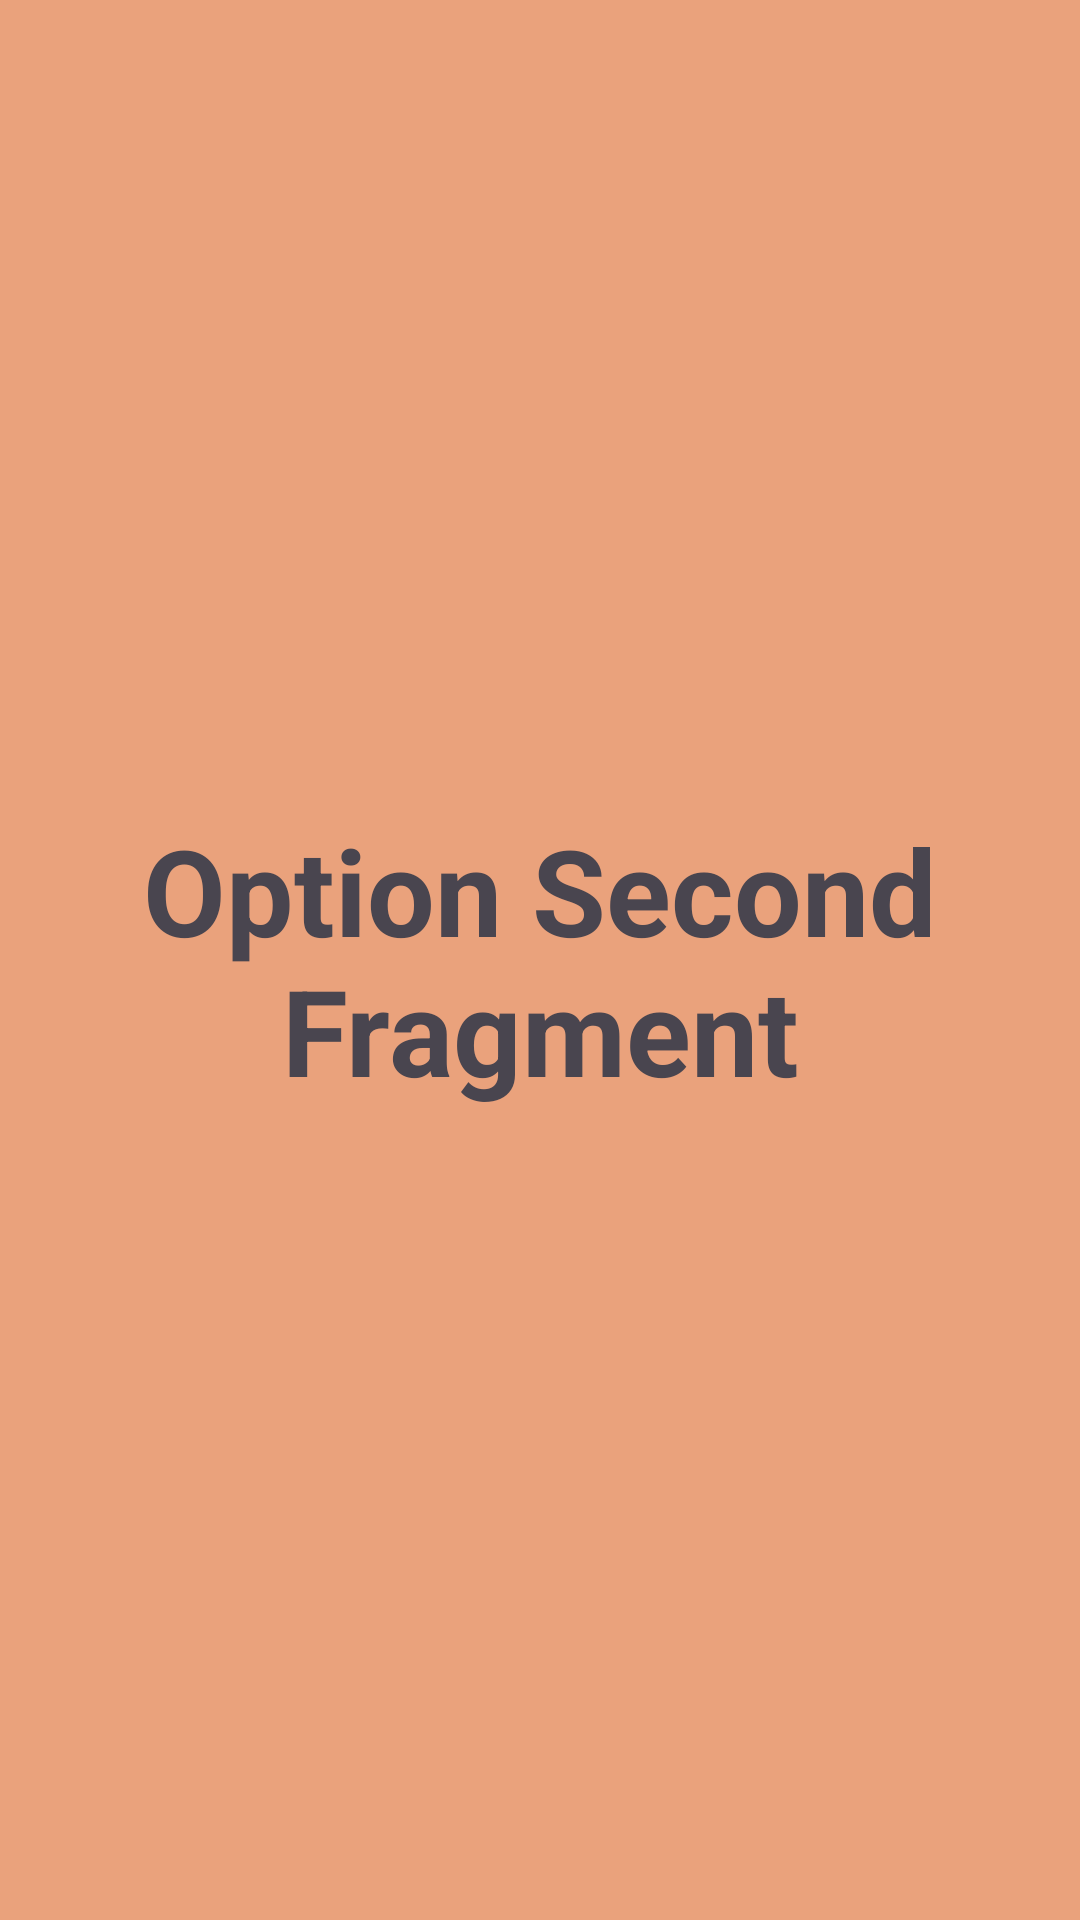

Layout XML and referenced resources for this Android screen:
<!-- AndroidManifest.xml: application theme Theme.IntentNotify -->
<!-- res/layout/frag_option_second.xml -->
<?xml version="1.0" encoding="utf-8"?>
<FrameLayout xmlns:android="http://schemas.android.com/apk/res/android"
             xmlns:tools="http://schemas.android.com/tools"
             android:layout_width="match_parent"
             android:layout_height="match_parent" xmlns:app="http://schemas.android.com/apk/res-auto"
             android:id="@+id/option2Frag"
             android:background="@color/frag_2_bg"
             tools:context=".frag.OptionSecondFrag">

    <androidx.constraintlayout.widget.ConstraintLayout android:layout_width="match_parent"
                                                       android:layout_height="match_parent">

        <TextView
                android:layout_width="match_parent"
                android:layout_height="wrap_content"

                android:text="@string/second_fragment"
                android:textSize="40sp"
                android:textStyle="bold"
                android:textAlignment="center"

                app:layout_constraintTop_toTopOf="parent"
                app:layout_constraintStart_toStartOf="parent"
                app:layout_constraintEnd_toEndOf="parent"
                app:layout_constraintBottom_toBottomOf="parent"
                app:layout_constraintVertical_bias="0.5"
        />
    </androidx.constraintlayout.widget.ConstraintLayout>

</FrameLayout>
<!-- resources referenced by this layout -->
<resources>
  <color name="frag_2_bg">#EAA27C</color>
  <string name="second_fragment">Option Second Fragment</string>
  <style name="Theme.IntentNotify" parent="Base.Theme.IntentNotify" />
  <style name="Base.Theme.IntentNotify" parent="Theme.Material3.DayNight">
          
          
      </style>
</resources>
